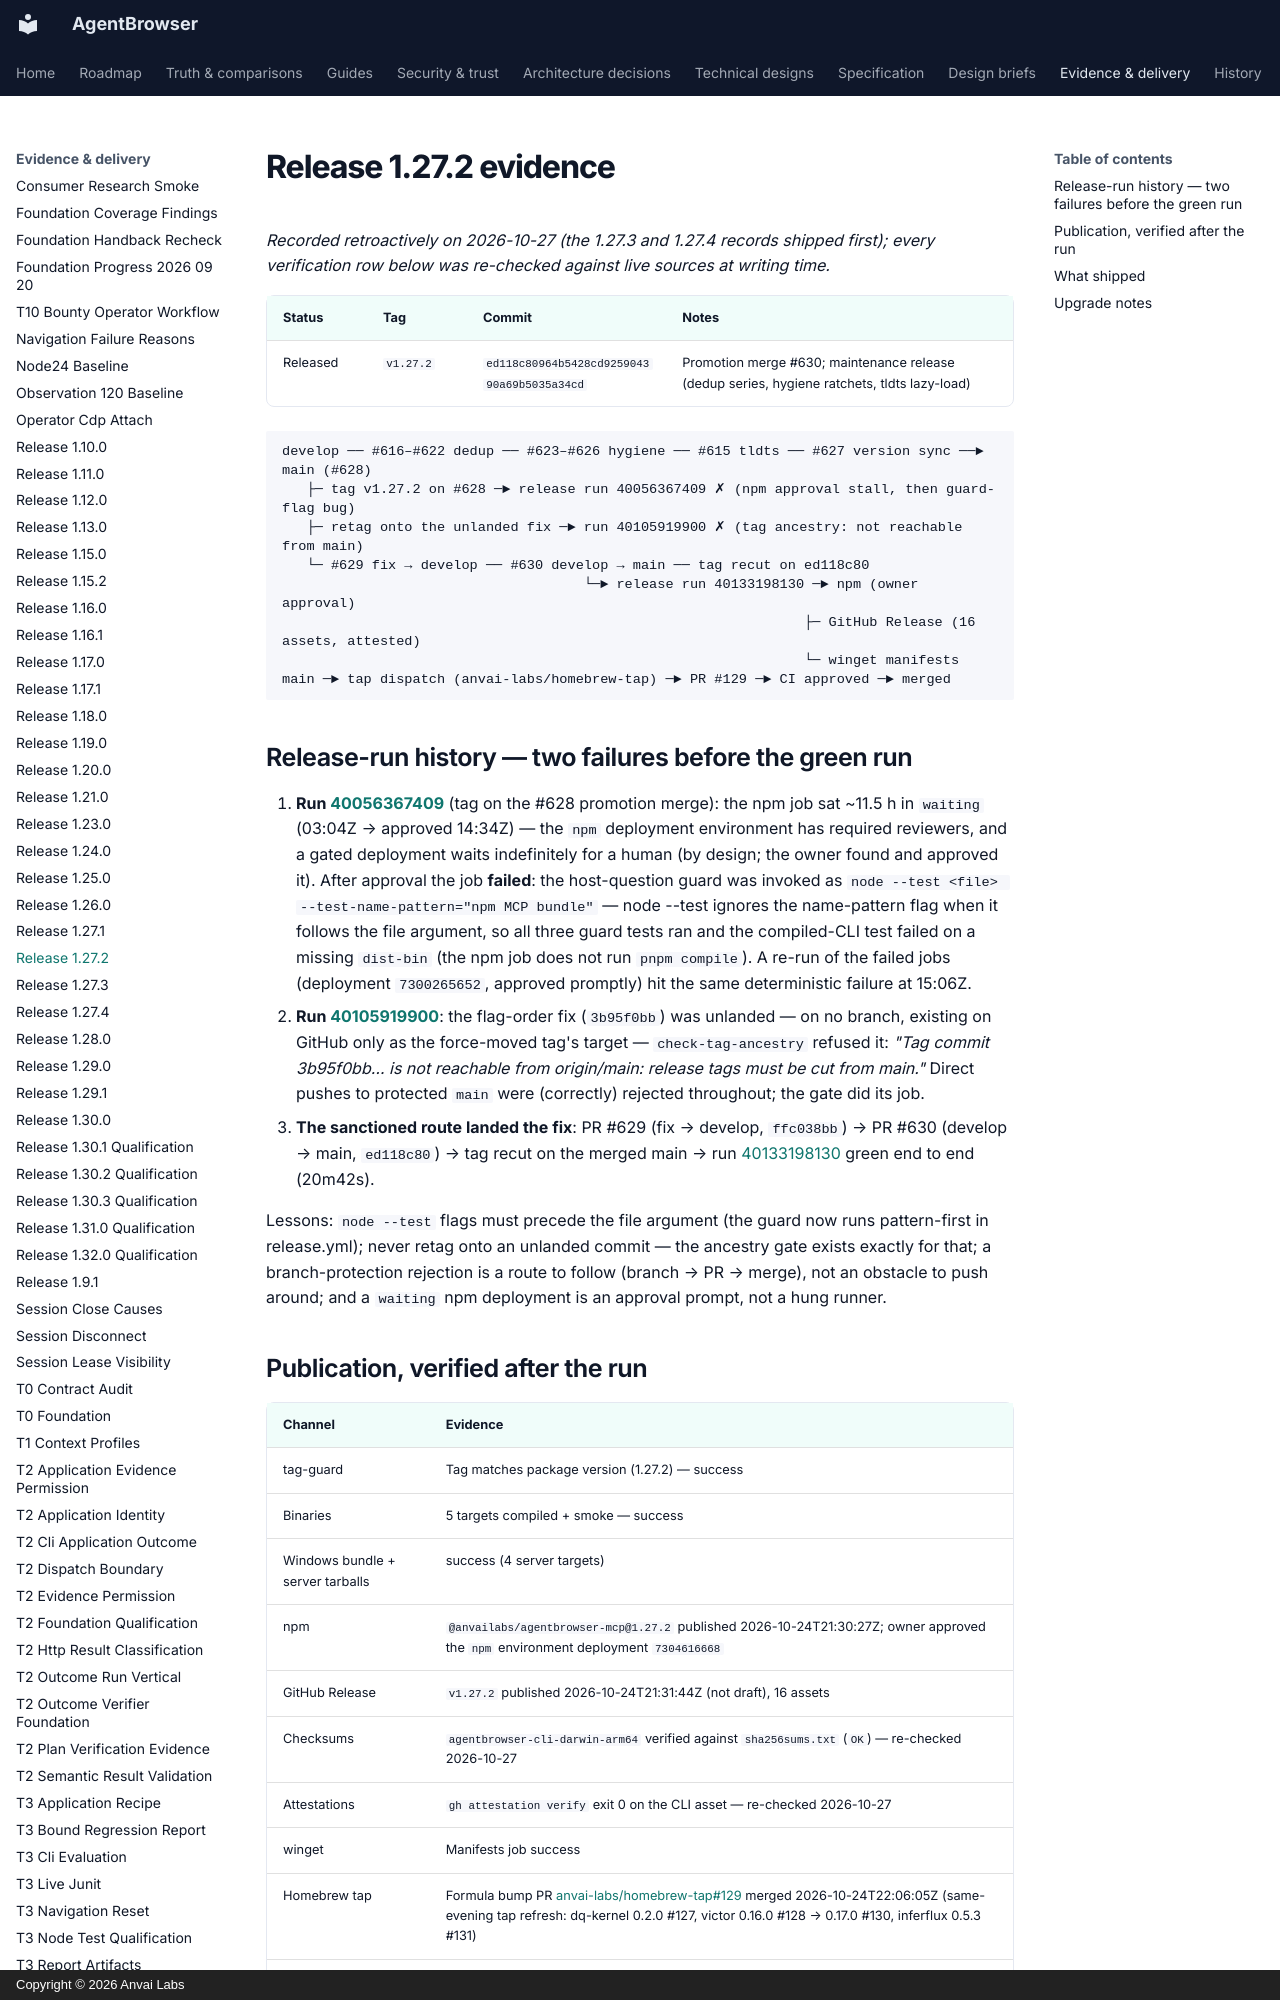

repository: anvai-labs/agentbrowser · page: spec/evidence/release-1.27.2/index.html · generator: mkdocs · copyright: Copyright © 2026 Anvai Labs

# Release 1.27.2 evidence

*Recorded retroactively on 2026-10-27 (the 1.27.3 and 1.27.4 records shipped first);
every verification row below was re-checked against live sources at writing time.*

| Status | Tag | Commit | Notes |
| --- | --- | --- | --- |
| Released | `v1.27.2` | `ed118c80964b5428cd925904390a69b5035a34cd` | Promotion merge #630; maintenance release (dedup series, hygiene ratchets, tldts lazy-load) |

```text
develop ── #616–#622 dedup ── #623–#626 hygiene ── #615 tldts ── #627 version sync ──► main (#628)
   ├─ tag v1.27.2 on #628 ─► release run 40056367409 ✗ (npm approval stall, then guard-flag bug)
   ├─ retag onto the unlanded fix ─► run 40105919900 ✗ (tag ancestry: not reachable from main)
   └─ #629 fix → develop ── #630 develop → main ── tag recut on ed118c80
                                     └─► release run 40133198130 ─► npm (owner approval)
                                                                ├─ GitHub Release (16 assets, attested)
                                                                └─ winget manifests
main ─► tap dispatch (anvai-labs/homebrew-tap) ─► PR #129 ─► CI approved ─► merged
```

## Release-run history — two failures before the green run

1. **Run [40056367409](https://github.com/anvai-labs/agentbrowser/actions/runs/40056367409)**
   (tag on the #628 promotion merge): the npm job sat ~11.5 h in `waiting`
   (03:04Z → approved 14:34Z) — the `npm` deployment environment has required
   reviewers, and a gated deployment waits indefinitely for a human (by design; the
   owner found and approved it). After approval the job **failed**: the host-question
   guard was invoked as `node --test <file> --test-name-pattern="npm MCP bundle"` —
   node --test ignores the name-pattern flag when it follows the file argument, so all
   three guard tests ran and the compiled-CLI test failed on a missing `dist-bin` (the
   npm job does not run `pnpm compile`). A re-run of the failed jobs (deployment
   `7300265652`, approved promptly) hit the same deterministic failure at 15:06Z.
2. **Run [40105919900](https://github.com/anvai-labs/agentbrowser/actions/runs/40105919900)**:
   the flag-order fix (`3b95f0bb`) was unlanded — on no branch, existing on GitHub
   only as the force-moved tag's target — `check-tag-ancestry` refused it: *"Tag commit 3b95f0bb… is not
   reachable from origin/main: release tags must be cut from main."* Direct pushes to
   protected `main` were (correctly) rejected throughout; the gate did its job.
3. **The sanctioned route landed the fix**: PR #629 (fix → develop, `ffc038bb`) → PR #630
   (develop → main, `ed118c80`) → tag recut on the merged main → run
   [40133198130](https://github.com/anvai-labs/agentbrowser/actions/runs/40133198130)
   green end to end (20m42s).

Lessons: `node --test` flags must precede the file argument (the guard now runs
pattern-first in release.yml); never retag onto an unlanded commit — the ancestry gate
exists exactly for that; a branch-protection rejection is a route to follow (branch →
PR → merge), not an obstacle to push around; and a `waiting` npm deployment is an
approval prompt, not a hung runner.
